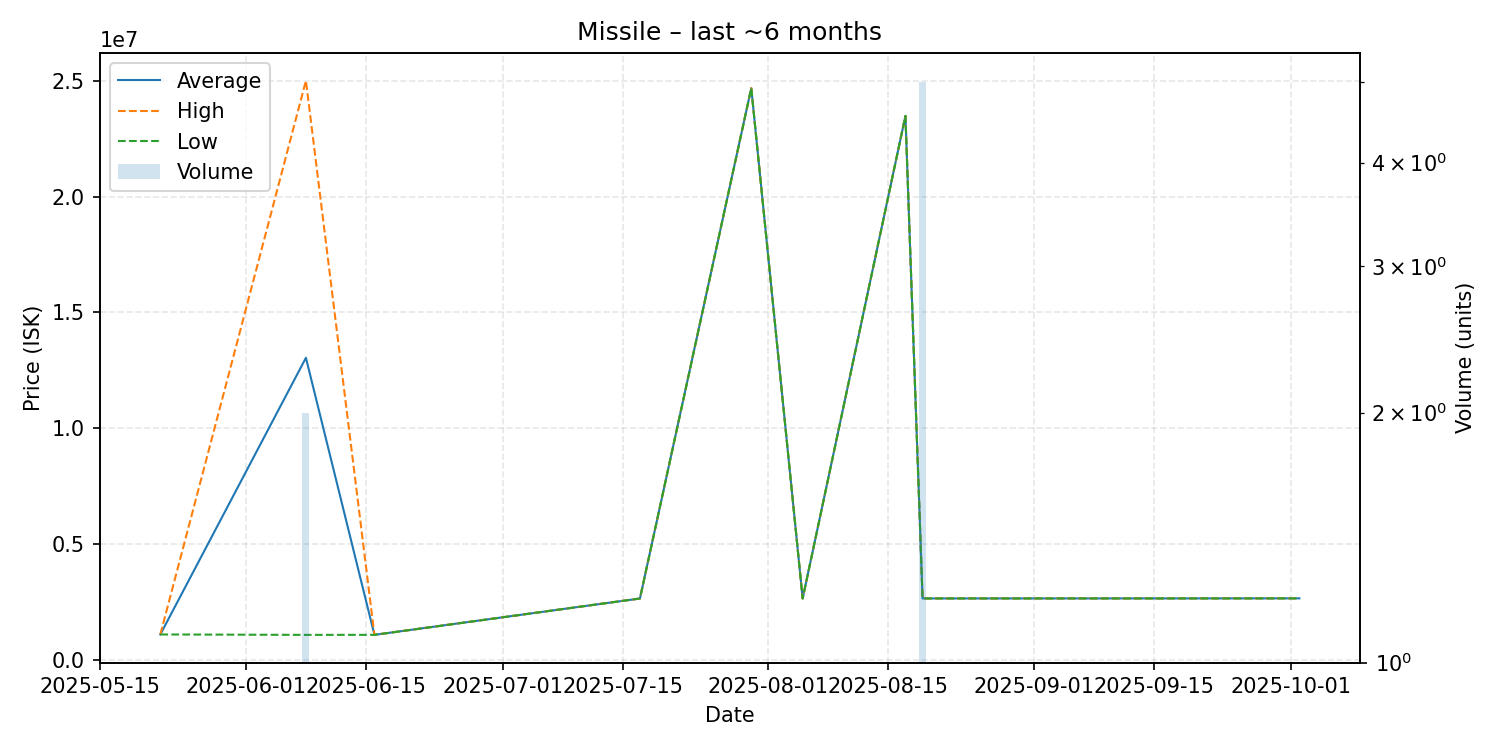

The file beside this chart, header and first rows:
date, average, highest, lowest, order_count, volume
2025-05-22, 1093000, 1093000, 1093000, 1, 1
2025-06-08, 13037500, 25000000, 1075000, 2, 2
2025-06-16, 1076000, 1076000, 1076000, 1, 1
2025-07-17, 2645000, 2645000, 2645000, 1, 1
2025-07-30, 24680000, 24680000, 24680000, 1, 1
2025-08-05, 2646000, 2646000, 2646000, 1, 1
2025-08-17, 23480000, 23480000, 23480000, 1, 1
2025-08-19, 2648000, 2648000, 2648000, 1, 5
2025-09-21, 2650000, 2650000, 2650000, 1, 1
2025-10-02, 2652000, 2652000, 2652000, 1, 1
